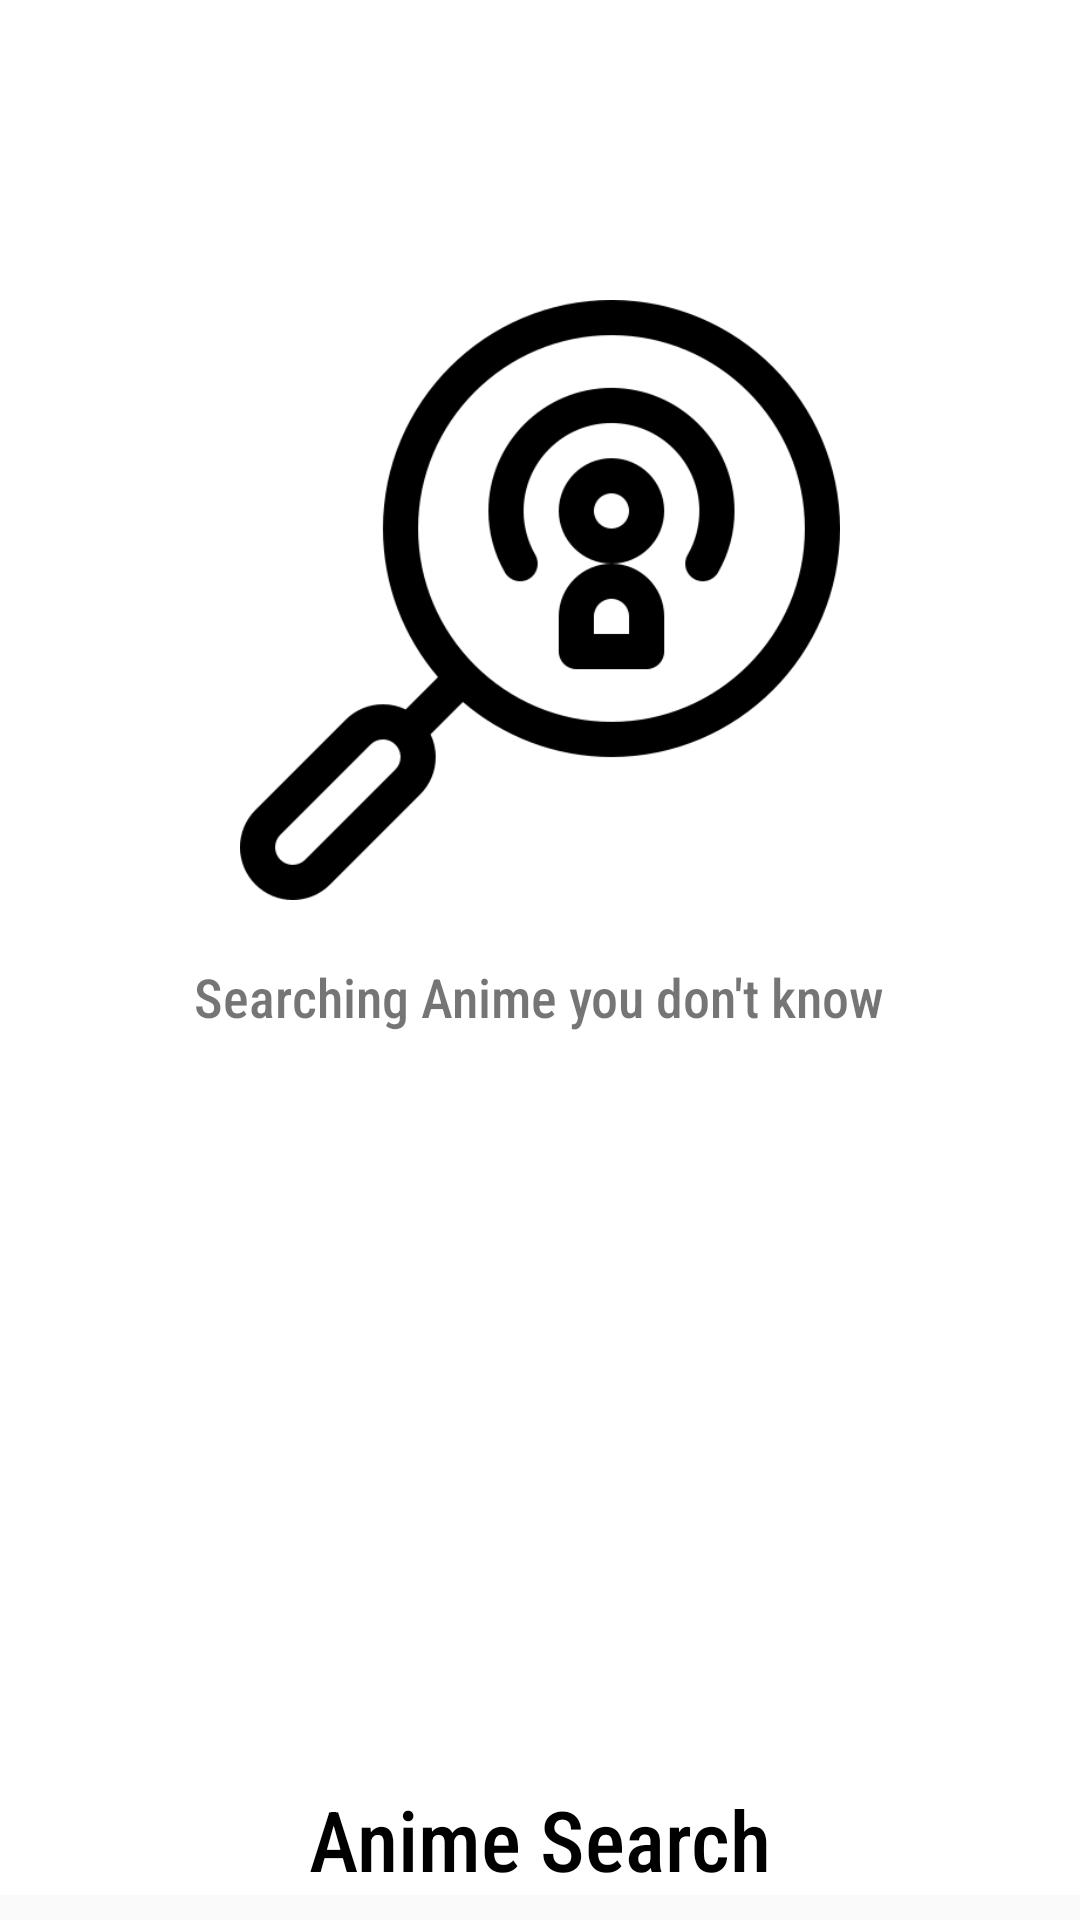

Here is an Android app screen rendered from its layout file. Give the layout XML and the strings, colors and styles it references.
<!-- AndroidManifest.xml: application theme Theme.AnimeSearch -->
<!-- res/layout/activity_splash_screen.xml -->
<?xml version="1.0" encoding="utf-8"?>
<androidx.constraintlayout.widget.ConstraintLayout xmlns:android="http://schemas.android.com/apk/res/android"
    xmlns:app="http://schemas.android.com/apk/res-auto"
    xmlns:tools="http://schemas.android.com/tools"
    android:layout_width="match_parent"
    android:layout_height="match_parent"
    tools:context=".SplashScreen">

    <LinearLayout
        android:layout_width="match_parent"
        android:layout_height="wrap_content"
        android:layout_weight="1"
        android:gravity="center"
        android:orientation="vertical"
        android:background="@color/white">

        <ImageView
            android:id="@+id/gambar"
            android:layout_width="200dp"
            android:layout_height="200dp"
            android:src="@drawable/podcast"
            android:layout_marginTop="100dp"
            android:layout_marginBottom="20dp"
            />

        <TextView
            android:id="@+id/txtapplikasi"
            android:layout_width="wrap_content"
            android:layout_height="wrap_content"
            android:text="Searching Anime you don't know"
            android:fontFamily="sans-serif-condensed-medium"
            android:textSize="18dp"/>

        <TextView
            android:id="@+id/txtmyself"
            android:fontFamily="sans-serif-condensed-medium"
            android:layout_width="200dp"
            android:layout_height="wrap_content"
            android:layout_marginTop="250dp"
            android:gravity="center"
            android:text="Anime Search"
            android:textColor="@color/black"
            android:textSize="28sp" />

    </LinearLayout>

</androidx.constraintlayout.widget.ConstraintLayout>
<!-- resources referenced by this layout -->
<resources>
  <color name="black">#FF000000</color>
  <color name="white">#FFFFFFFF</color>
  <!-- drawable podcast: png bitmap (drawable, 14921 bytes) -->
  <style name="Theme.AnimeSearch" parent="Theme.AppCompat.Light.NoActionBar">
          
          <item name="colorPrimary">@color/purple_500</item>
          <item name="colorPrimaryVariant">@color/purple_700</item>
          <item name="colorOnPrimary">@color/white</item>
          
          <item name="colorSecondary">@color/teal_200</item>
          <item name="colorSecondaryVariant">@color/teal_700</item>
          <item name="colorOnSecondary">@color/black</item>
          
          <item name="android:statusBarColor" tools:targetApi="l">?attr/colorPrimaryVariant</item>
          
      </style>
  <color name="purple_500">#FF6200EE</color>
  <color name="purple_700">#FF3700B3</color>
  <color name="teal_200">#FF03DAC5</color>
  <color name="teal_700">#FF018786</color>
</resources>
